Run: headless pygame with SDL's dummy video driver; simulated clock (each Clock.tick advances the game by its frame time, no real sleeping); random seed 0; keys injected as events and as key.get_pressed() state; mouse plan: one left click at the window centre at the start of phase 2, then a move to the lower-right quarter at the start of phase 3.
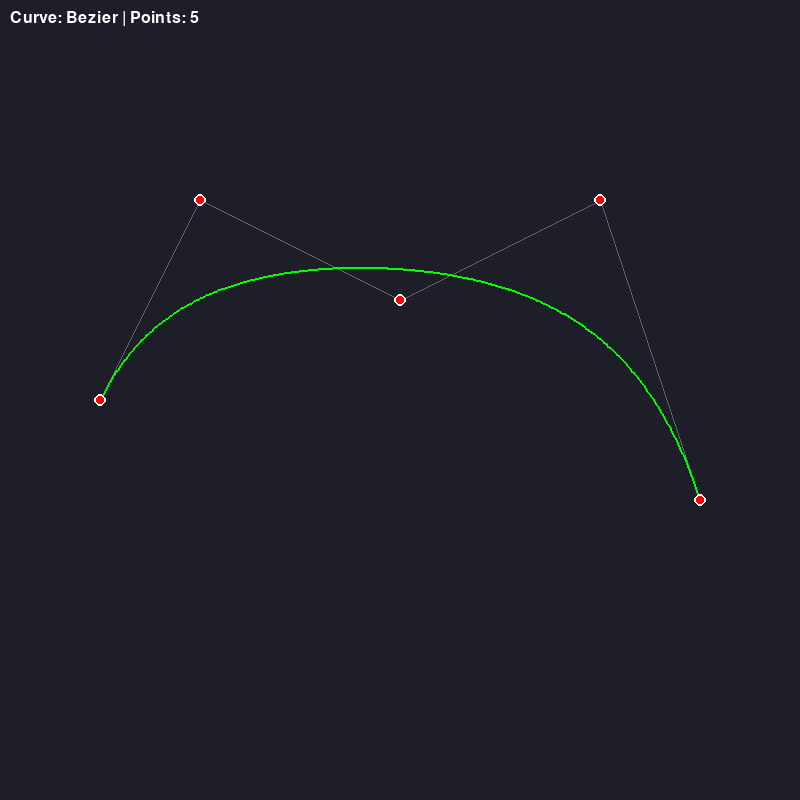
Frame 1 of 4 · flips 1–60 · no input
Frame 2 of 4 · flips 61–180 · clicked the window centre · tapped SPACE, RETURN · held RIGHT (→), D · screen unchanged from frame 1, image omitted
Frame 3 of 4 · flips 181–300 · moved the mouse to the lower-right quarter · held DOWN (↓), S · screen unchanged from frame 2, image omitted
Frame 4 of 4 · flips 301–420 · held LEFT (←), A, UP (↑), W · screen unchanged from frame 3, image omitted

The pygame program that drew these frames:

import pygame
import math
from dataclasses import dataclass


@dataclass
class Point:
    x: float
    y: float
    weight: float = 1.0
    selected: bool = False


def binomial(n, k):
    if k == 0 or k == n:
        return 1
    result = 1
    for i in range(1, k + 1):
        result = result * (n - i + 1) // i
    return result


def bernstein(i, n, t):
    return binomial(n, i) * (t ** i) * ((1 - t) ** (n - i))


def bezier_point(points, t):
    x = y = 0
    n = len(points) - 1
    for i, p in enumerate(points):
        b = bernstein(i, n, t)
        x += b * p.x
        y += b * p.y
    return (x, y)


def b_spline_segment(p0, p1, p2, p3, t):
    t2 = t * t
    t3 = t2 * t

    b0 = (-t3 + 3 * t2 - 3 * t + 1) / 6.0
    b1 = (3 * t3 - 6 * t2 + 4) / 6.0
    b2 = (-3 * t3 + 3 * t2 + 3 * t + 1) / 6.0
    b3 = t3 / 6.0

    x = b0 * p0[0] + b1 * p1[0] + b2 * p2[0] + b3 * p3[0]
    y = b0 * p0[1] + b1 * p1[1] + b2 * p2[1] + b3 * p3[1]
    return (x, y)


def extend_b_spline(points):
    extended = [points[0]]
    extended.append(points[0])
    extended.extend(points)
    extended.append(points[-1])
    extended.append(points[-1])
    return extended


def b_spline_point(points, t):
    if len(points) < 2:
        return (0, 0)

    ext = extend_b_spline([(p.x, p.y) for p in points])
    segments = len(ext) - 3

    segment = t * segments
    seg_index = min(int(segment), segments - 1)
    local_t = segment - seg_index

    p0 = ext[seg_index]
    p1 = ext[seg_index + 1]
    p2 = ext[seg_index + 2]
    p3 = ext[seg_index + 3]

    return b_spline_segment(p0, p1, p2, p3, local_t)


def catmull_rom_segment(p0, p1, p2, p3, t):
    t2 = t * t
    t3 = t2 * t

    q0 = -t3 + 2 * t2 - t
    q1 = 3 * t3 - 5 * t2 + 2
    q2 = -3 * t3 + 4 * t2 + t
    q3 = t3 - t2

    x = 0.5 * (p0[0] * q0 + p1[0] * q1 + p2[0] * q2 + p3[0] * q3)
    y = 0.5 * (p0[1] * q0 + p1[1] * q1 + p2[1] * q2 + p3[1] * q3)
    return (x, y)


def extend_catmull(points):
    extended = [points[0]]
    extended.extend(points)
    extended.append(points[-1])
    return extended


def catmull_rom_point(points, t):
    if len(points) < 2:
        return (0, 0)

    ext = extend_catmull([(p.x, p.y) for p in points])
    segments = len(ext) - 3

    segment = t * segments
    i = min(int(segment), segments - 1)
    local_t = segment - i

    p0 = ext[i]
    p1 = ext[i + 1]
    p2 = ext[i + 2]
    p3 = ext[i + 3]

    return catmull_rom_segment(p0, p1, p2, p3, local_t)


def draw_curve(surface, points, curve_func, color=(0, 255, 0), steps=400):
    if len(points) < 2:
        return

    curve = []
    for i in range(steps + 1):
        t = i / steps
        x, y = curve_func(points, t)
        curve.append((int(x), int(y)))

    if len(curve) > 1:
        pygame.draw.lines(surface, color, False, curve, 2)  # <-- исправлено


def draw_polygon(surface, points, color=(100, 100, 100)):
    if len(points) < 2:
        return

    poly = [(int(p.x), int(p.y)) for p in points]
    pygame.draw.lines(surface, color, False, poly, 1)  # <-- исправлено


def draw_points(surface, points):
    for p in points:
        color = (255, 255, 0) if p.selected else (255, 0, 0)
        pygame.draw.circle(surface, color, (int(p.x), int(p.y)), 6)
        pygame.draw.circle(surface, (255, 255, 255), (int(p.x), int(p.y)), 6, 2)


def get_point_at(points, x, y):
    for i, p in enumerate(points):
        dx, dy = p.x - x, p.y - y
        if math.sqrt(dx * dx + dy * dy) < 10:
            return i
    return -1


def task_b():
    pygame.init()
    WIDTH, HEIGHT = 800, 800
    screen = pygame.display.set_mode((WIDTH, HEIGHT))
    pygame.display.set_caption("Task B - Bezier, B-Spline, Catmull-Rom")
    clock = pygame.time.Clock()

    points = [
        Point(100, 400),
        Point(200, 200),
        Point(400, 300),
        Point(600, 200),
        Point(700, 500)
    ]

    font = pygame.font.Font(None, 24)
    curve_types = ["Bezier", "B-Spline", "Catmull-Rom"]
    curve_colors = [(0, 255, 0), (0, 255, 255), (255, 0, 255)]
    curve_funcs = [bezier_point, b_spline_point, catmull_rom_point]

    current_curve = 0
    dragged = -1
    selected = -1

    print("1 - Bezier, 2 - B-Spline, 3 - Catmull-Rom")
    print("Right Click - Add point, Delete - Remove point")

    running = True

    while running:
        clock.tick(60)

        for event in pygame.event.get():
            if event.type == pygame.QUIT:
                running = False
            elif event.type == pygame.MOUSEBUTTONDOWN:
                if event.button == 1:
                    clicked = get_point_at(points, *event.pos)
                    if clicked != -1:
                        dragged = clicked
                        selected = clicked
                        for p in points:
                            p.selected = False
                        points[selected].selected = True
                elif event.button == 3:
                    points.append(Point(event.pos[0], event.pos[1]))
            elif event.type == pygame.MOUSEBUTTONUP:
                dragged = -1
            elif event.type == pygame.MOUSEMOTION:
                if dragged != -1:
                    points[dragged].x = event.pos[0]
                    points[dragged].y = event.pos[1]
            elif event.type == pygame.KEYDOWN:
                if event.key == pygame.K_1:
                    current_curve = 0
                    print(f"Switched to: {curve_types[current_curve]}")
                elif event.key == pygame.K_2:
                    current_curve = 1
                    print(f"Switched to: {curve_types[current_curve]}")
                elif event.key == pygame.K_3:
                    current_curve = 2
                    print(f"Switched to: {curve_types[current_curve]}")
                elif event.key == pygame.K_DELETE and selected != -1:
                    points.pop(selected)
                    selected = -1

        screen.fill((30, 30, 40))

        draw_polygon(screen, points)
        if len(points) >= 2:  # для всех кривых нужно минимум 2 точки
            draw_curve(screen, points, curve_funcs[current_curve], curve_colors[current_curve])
        draw_points(screen, points)

        text = font.render(f"Curve: {curve_types[current_curve]} | Points: {len(points)}", True, (255, 255, 255))
        screen.blit(text, (10, 10))

        pygame.display.flip()

    pygame.quit()


if __name__ == "__main__":
    task_b()
